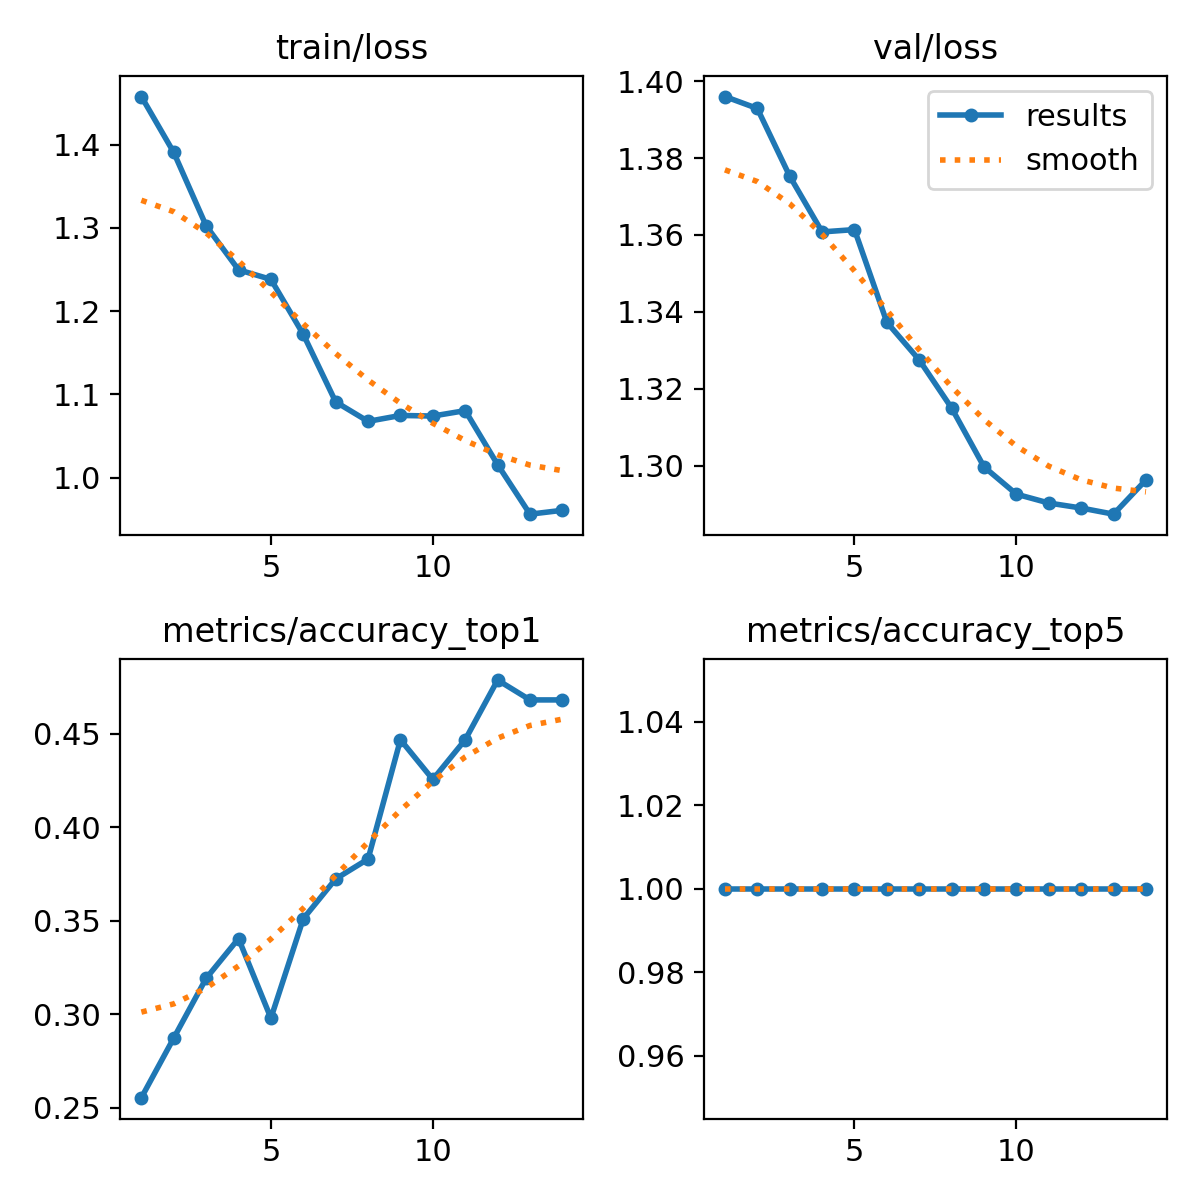

Source data for this figure (header and first rows):
epoch, train/loss, metrics/accuracy_top1, metrics/accuracy_top5, val/loss, lr/pg0, lr/pg1, lr/pg2
1, 1.458, 0.2553, 1, 1.396, 0.0001071, 0.0001071, 0.0001071
2, 1.391, 0.2872, 1, 1.393, 0.0002057, 0.0002057, 0.0002057
3, 1.303, 0.3191, 1, 1.375, 0.0002881, 0.0002881, 0.0002881
4, 1.25, 0.3404, 1, 1.361, 0.0003544, 0.0003544, 0.0003544
5, 1.238, 0.2979, 1, 1.361, 0.0004045, 0.0004045, 0.0004045
6, 1.172, 0.3511, 1, 1.337, 0.0004385, 0.0004385, 0.0004385
7, 1.091, 0.3723, 1, 1.327, 0.0004111, 0.0004111, 0.0004111
8, 1.067, 0.383, 1, 1.315, 0.0004111, 0.0004111, 0.0004111
9, 1.075, 0.4468, 1, 1.3, 0.0003606, 0.0003606, 0.0003606
10, 1.074, 0.4255, 1, 1.293, 0.0003101, 0.0003101, 0.0003101
11, 1.08, 0.4468, 1, 1.29, 0.0002596, 0.0002596, 0.0002596
12, 1.016, 0.4787, 1, 1.289, 0.0002091, 0.0002091, 0.0002091
13, 0.9559, 0.4681, 1, 1.287, 0.0001586, 0.0001586, 0.0001586
14, 0.9606, 0.4681, 1, 1.296, 0.0001081, 0.0001081, 0.0001081
